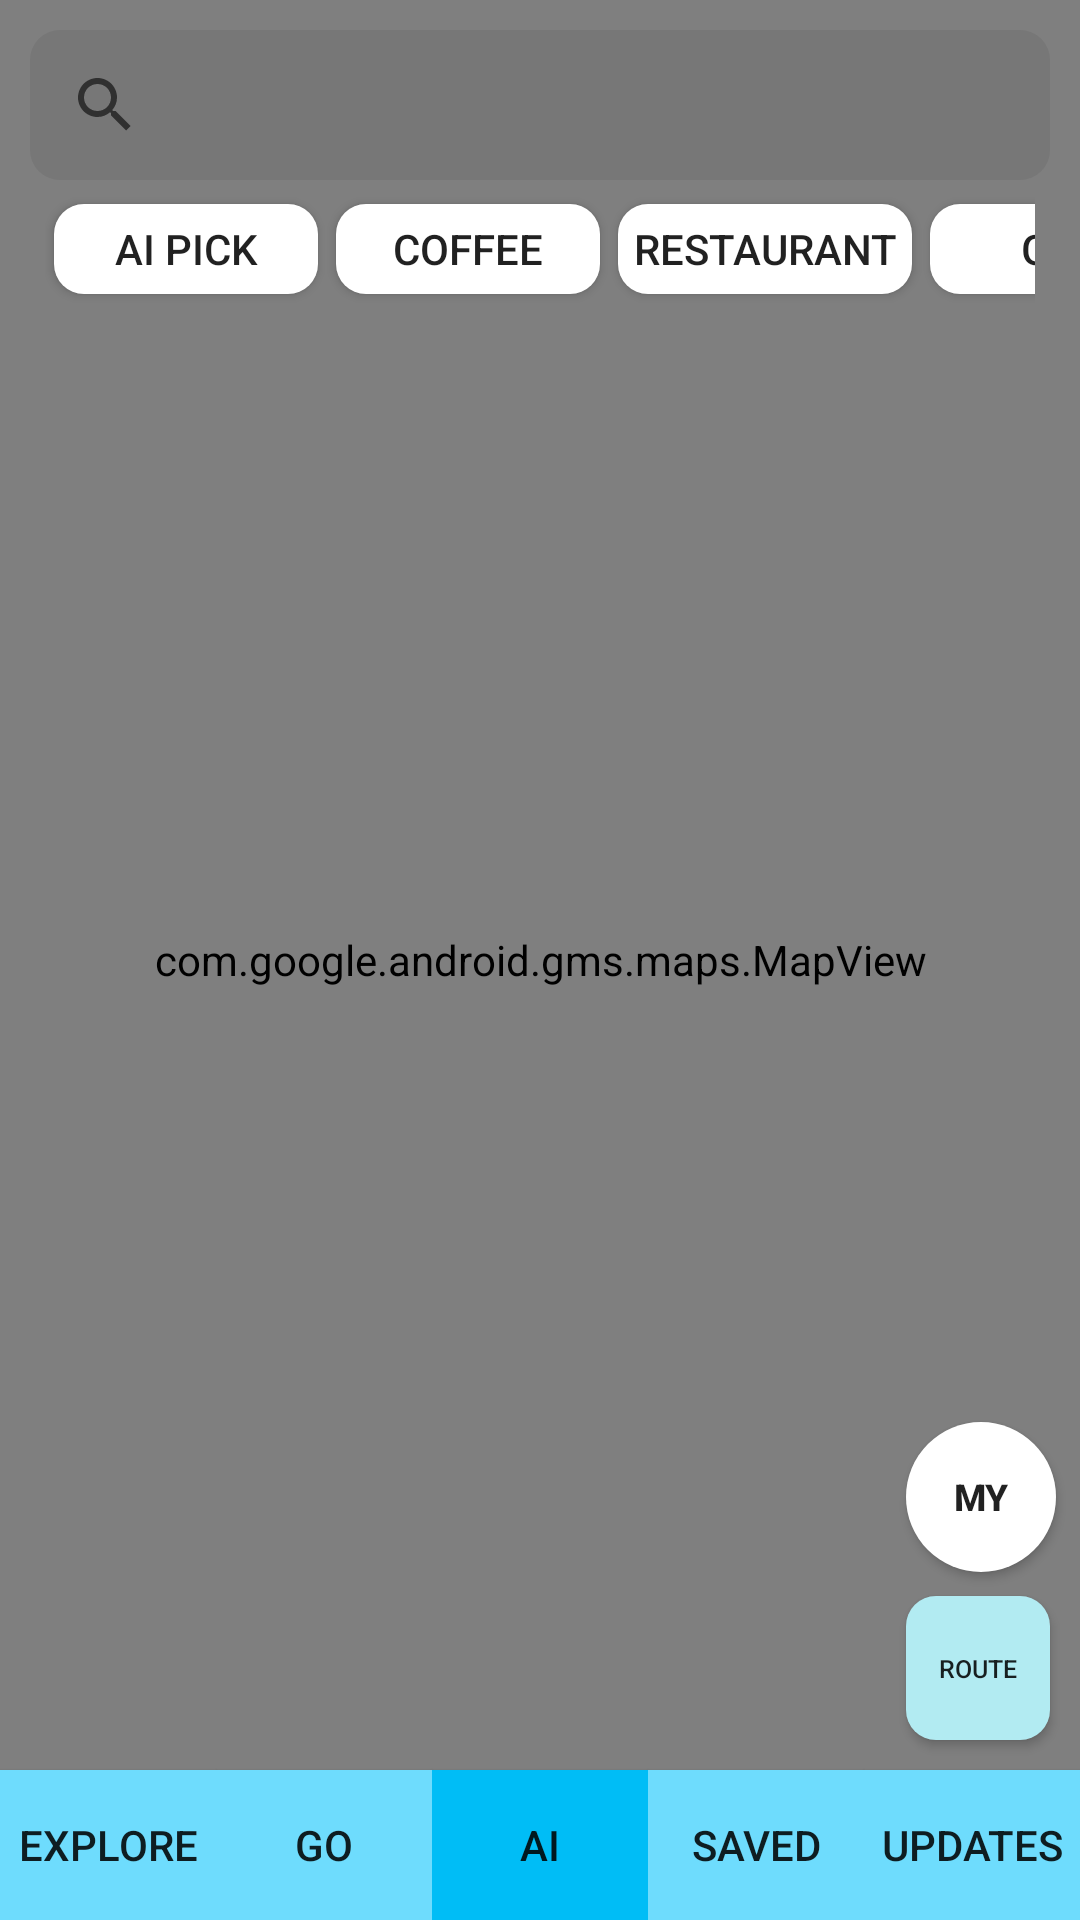

This screen was rendered from an Android layout file. Write that file and the resources it references.
<!-- AndroidManifest.xml: activity theme Theme.OptiRoute -->
<!-- res/layout/activity_main.xml -->
<androidx.constraintlayout.widget.ConstraintLayout xmlns:android="http://schemas.android.com/apk/res/android"
    xmlns:app="http://schemas.android.com/apk/res-auto"
    xmlns:tools="http://schemas.android.com/tools"
    android:layout_width="match_parent"
    android:layout_height="match_parent"
    android:visibility="visible"
    tools:context=".MainActivity">

    <com.google.android.gms.maps.MapView
        android:id="@+id/mapView"
        android:layout_width="match_parent"
        android:layout_height="match_parent"
        tools:layout_editor_absoluteX="0dp"
        tools:layout_editor_absoluteY="0dp" />

    
    <Button
        android:id="@+id/Explore"
        android:layout_width="0dp"
        android:layout_height="50dp"
        app:layout_constraintWidth_percent="0.2"
        android:background="#6EDCFD"
        android:text="@string/explore"
        android:contentDescription="@string/explore"
        app:layout_constraintBottom_toBottomOf="parent"
        app:layout_constraintStart_toStartOf="parent"/>

    <Button
        android:id="@+id/Go"
        android:layout_width="0dp"
        android:layout_height="50dp"
        app:layout_constraintWidth_percent="0.2"
        android:background="#6EDCFD"
        android:text="@string/go"
        android:contentDescription="@string/go"
        app:layout_constraintBottom_toBottomOf="parent"
        app:layout_constraintStart_toEndOf="@id/Explore"/>

    <Button
        android:id="@+id/Ai"
        android:layout_width="0dp"
        android:layout_height="50dp"
        app:layout_constraintWidth_percent="0.2"
        android:background="#00BDF6"
        android:text="@string/ai"
        android:contentDescription="@string/ai"
        app:layout_constraintBottom_toBottomOf="parent"
        app:layout_constraintStart_toEndOf="@id/Go"/>

    <Button
        android:id="@+id/Saved"
        android:layout_width="0dp"
        android:layout_height="50dp"
        app:layout_constraintWidth_percent="0.2"
        android:background="#6EDCFD"
        android:text="@string/saved"
        android:contentDescription="@string/saved"
        app:layout_constraintBottom_toBottomOf="parent"
        app:layout_constraintStart_toEndOf="@id/Ai"/>

    <Button
        android:id="@+id/Updates"
        android:layout_width="0dp"
        android:layout_height="50dp"
        app:layout_constraintWidth_percent="0.2"
        android:background="#6EDCFD"
        android:text="@string/updates"
        android:contentDescription="@string/updates"
        app:layout_constraintBottom_toBottomOf="parent"
        app:layout_constraintStart_toEndOf="@id/Saved"/>

    

    <SearchView
        android:id="@+id/Search"
        android:layout_margin="10dp"
        android:layout_marginTop="10dp"
        android:layout_width="match_parent"
        android:layout_height="50dp"
        android:background="@drawable/button_corner_10_g"
        android:queryHint="Search Here"
        app:layout_constraintTop_toTopOf="parent"
        app:layout_constraintStart_toStartOf="parent"
        app:layout_constraintEnd_toEndOf="parent"/>

    

    <HorizontalScrollView
        android:layout_marginStart="15dp"
        android:layout_marginEnd="15dp"
        android:layout_marginTop="5dp"
        android:layout_width="match_parent"
        android:layout_height="40dp"
        app:layout_constraintTop_toBottomOf="@id/Search"
        android:scrollbars="none"
        >
        <LinearLayout
            android:layout_width="wrap_content"
            android:layout_height="match_parent"
            android:orientation="horizontal">
            
            <Button
                android:id="@+id/Cat1"
                android:layout_width="wrap_content"
                android:layout_height="30dp"
                android:layout_margin="3dp"
                android:text="@string/ai_pick"
                android:padding="5dp"
                android:background="@drawable/button_corner_10_w"
                />
            <Button
                android:id="@+id/Cat2"
                android:layout_width="wrap_content"
                android:layout_height="30dp"
                android:layout_margin="3dp"
                android:text="@string/coffee"
                android:padding="5dp"
                android:background="@drawable/button_corner_10_w" />
            <Button
                android:id="@+id/Cat3"
                android:layout_width="wrap_content"
                android:layout_height="30dp"
                android:layout_margin="3dp"
                android:text="@string/restaurant"
                android:padding="5dp"
                android:background="@drawable/button_corner_10_w"
                 />
            <Button
                android:id="@+id/Cat4"
                android:layout_width="wrap_content"
                android:layout_height="30dp"
                android:layout_margin="3dp"
                android:text="@string/gas"
                android:padding="5dp"
                android:background="@drawable/button_corner_10_w" />
            <Button
                android:id="@+id/Cat5"
                android:layout_width="wrap_content"
                android:layout_height="30dp"
                android:layout_margin="3dp"
                android:text="@string/shopping"
                android:padding="5dp"
                android:background="@drawable/button_corner_10_w" />
            <Button
                android:id="@+id/More"
                android:layout_width="wrap_content"
                android:layout_height="30dp"
                android:layout_margin="3dp"
                android:text="@string/more"
                android:padding="5dp"
                android:background="@drawable/button_corner_10_t" />
        </LinearLayout>
    </HorizontalScrollView>

    <ToggleButton
        android:id="@+id/myLocation"
        android:padding="2dp"
        android:layout_width="wrap_content"
        android:layout_height="wrap_content"
        android:minHeight="50dp"
        android:minWidth="50dp"
        android:layout_marginEnd="8dp"
        android:layout_marginBottom="8dp"
        android:textSize="6pt"
        android:textOn="@string/other_location"
        android:textOff="@string/my_location"
        app:layout_constraintBottom_toTopOf="@id/findRoute"
        app:layout_constraintEnd_toEndOf="parent"
        android:background="@drawable/button_corner_100_w"
        android:textStyle="bold"/>

    <Button
        android:id="@+id/findRoute"
        android:padding="0dp"
        android:layout_width="wrap_content"
        android:layout_height="wrap_content"
        android:minHeight="48dp"
        android:minWidth="48dp"
        android:layout_margin="10dp"
        android:textSize="4pt"
        android:text="@string/route"
        android:background="@drawable/button_corner_10_sb"
        app:layout_constraintBottom_toTopOf="@id/Updates"
        app:layout_constraintEnd_toEndOf="parent"/>

</androidx.constraintlayout.widget.ConstraintLayout>
<!-- resources referenced by this layout -->
<resources>
  <!-- drawable button_corner_100_w (drawable) -->
  <?xml version="1.0" encoding="utf-8"?>
  <shape xmlns:android="http://schemas.android.com/apk/res/android">
      <corners android:radius="100dp" />
      <solid android:color="#FFFFFF"/>
      <padding android:left="1dp" android:top="1dp"
          android:right="1dp" android:bottom="1dp" />
  </shape>
  <!-- drawable button_corner_10_g (drawable) -->
  <?xml version="1.0" encoding="utf-8"?>
  <shape xmlns:android="http://schemas.android.com/apk/res/android">
      <corners android:radius="10dp" />
      <solid android:color="#5E6B6B6B"/>
      <padding android:left="1dp" android:top="1dp"
          android:right="1dp" android:bottom="1dp" />
  </shape>
  <!-- drawable button_corner_10_sb (drawable) -->
  <?xml version="1.0" encoding="utf-8"?>
  <shape xmlns:android="http://schemas.android.com/apk/res/android">
      <corners android:radius="10dp" />
      <solid android:color="#B2EBF2"/>
      <padding android:left="1dp" android:top="1dp"
          android:right="1dp" android:bottom="1dp" />
  </shape>
  <!-- drawable button_corner_10_t (drawable) -->
  <?xml version="1.0" encoding="utf-8"?>
  <shape xmlns:android="http://schemas.android.com/apk/res/android">
      <corners android:radius="10dp" />
      <solid android:color="#00FFFFFF"/>
      <padding android:left="1dp" android:top="1dp"
          android:right="1dp" android:bottom="1dp" />
  </shape>
  <!-- drawable button_corner_10_w (drawable) -->
  <?xml version="1.0" encoding="utf-8"?>
  <shape xmlns:android="http://schemas.android.com/apk/res/android">
      <corners android:radius="10dp" />
      <solid android:color="#FFFFFF"/>
      <padding android:left="1dp" android:top="1dp"
          android:right="1dp" android:bottom="1dp" />
  </shape>
  <string name="ai">AI</string>
  <string name="ai_pick">Ai pick</string>
  <string name="coffee">Coffee</string>
  <string name="explore">Explore</string>
  <string name="gas">Gas</string>
  <string name="go">GO</string>
  <string name="more">+ more</string>
  <string name="my_location">My</string>
  <string name="other_location">Other</string>
  <string name="restaurant">Restaurant</string>
  <string name="route">Route</string>
  <string name="saved">Saved</string>
  <string name="shopping">Shopping</string>
  <string name="updates">Updates</string>
  <style name="Theme.OptiRoute" parent="Theme.AppCompat.Light.NoActionBar" />
</resources>
